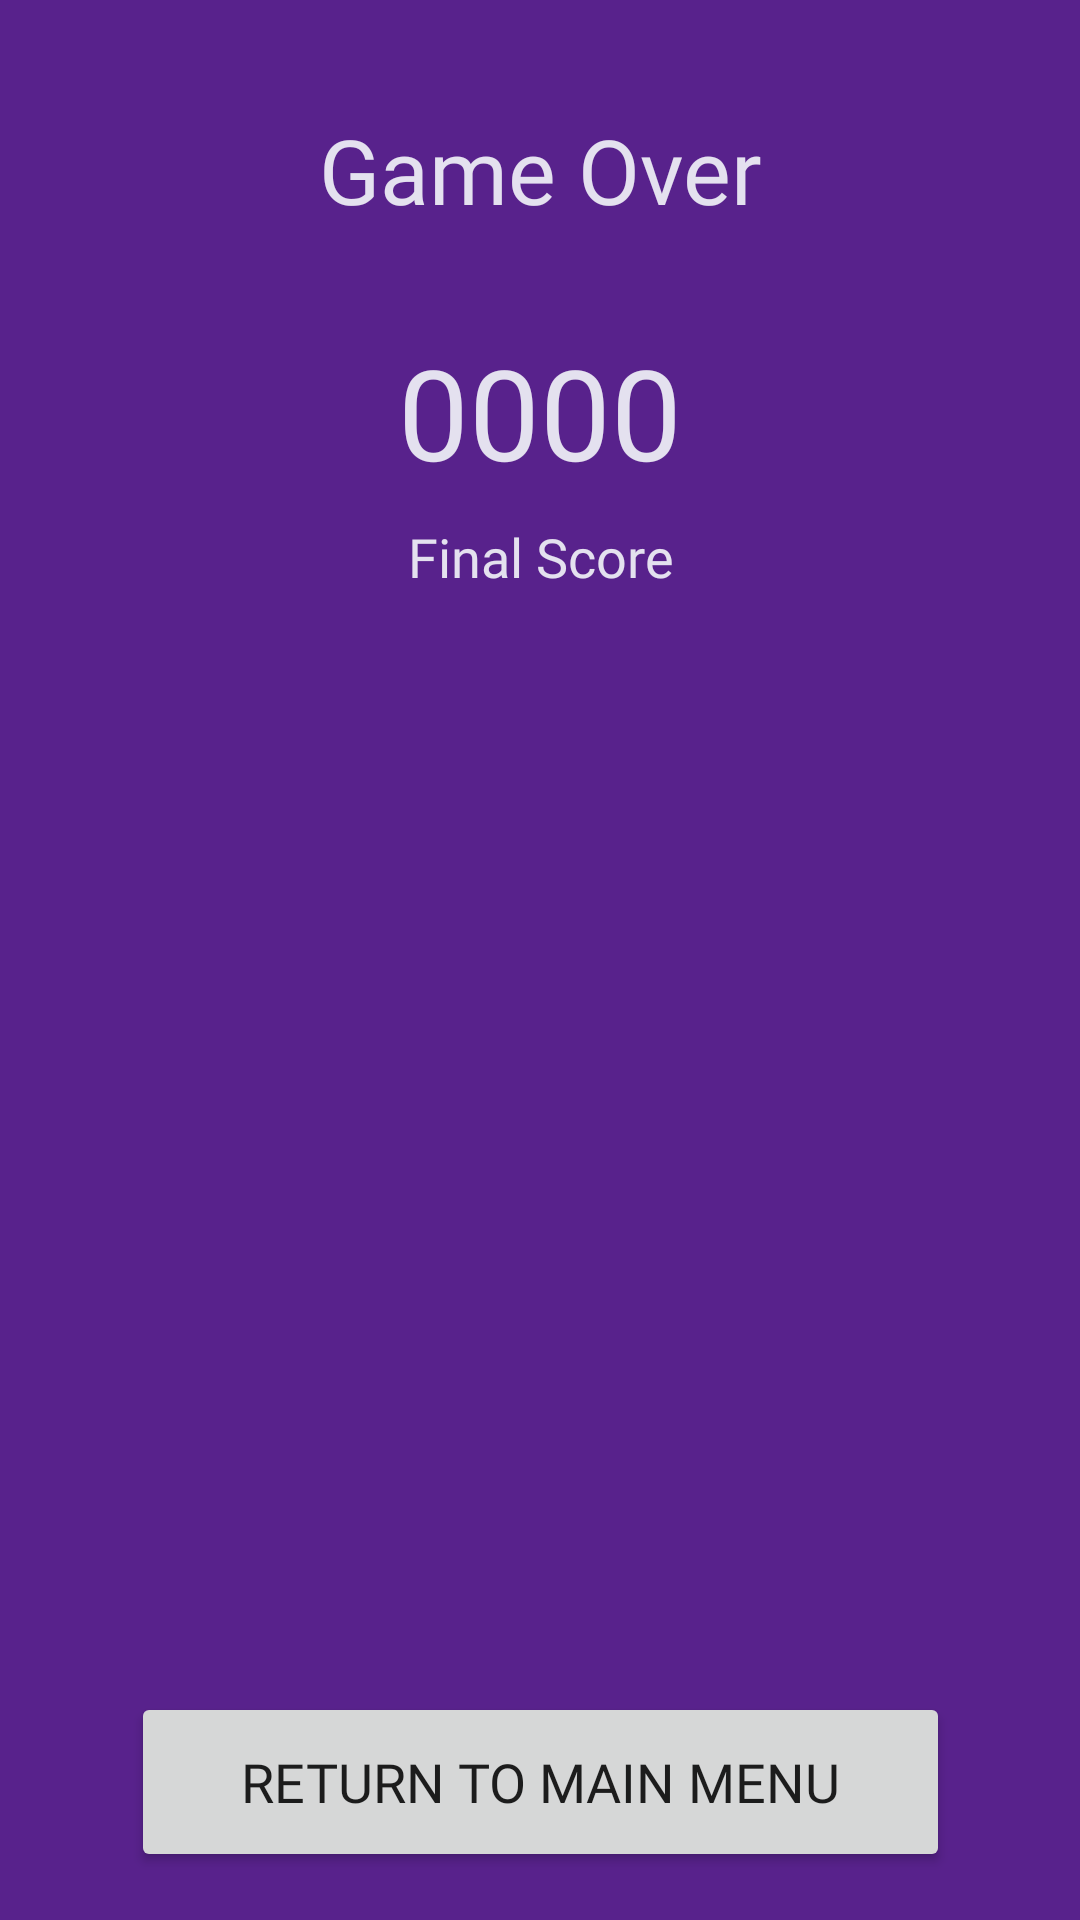

Produce the Android XML layout that renders to this screen, including the resource entries it uses.
<!-- AndroidManifest.xml: application theme AppTheme -->
<!-- res/layout/activity_game_over.xml -->
<?xml version="1.0" encoding="utf-8"?>
<android.support.constraint.ConstraintLayout xmlns:android="http://schemas.android.com/apk/res/android"
    xmlns:app="http://schemas.android.com/apk/res-auto"
    xmlns:tools="http://schemas.android.com/tools"
    android:layout_width="320dp"
    android:layout_height="450dp"
    android:layout_gravity="center"
    android:background="@color/colorPrimaryDark"
    tools:context=".gameOver">

    <TextView
        android:id="@+id/gameOver"
        android:layout_width="220dp"
        android:layout_height="41dp"
        android:layout_marginStart="8dp"
        android:layout_marginTop="36dp"
        android:layout_marginEnd="8dp"
        android:fontFamily="@font/aldrich"
        android:gravity="center"
        android:text="Game Over"
        android:textAlignment="center"
        android:textColor="@color/textWhite"
        android:textSize="30sp"
        app:layout_constraintEnd_toEndOf="parent"
        app:layout_constraintStart_toStartOf="parent"
        app:layout_constraintTop_toTopOf="parent" />

    <TextView
        android:id="@+id/finalScore"
        android:layout_width="220dp"
        android:layout_height="wrap_content"
        android:layout_marginStart="8dp"
        android:layout_marginTop="32dp"
        android:layout_marginEnd="8dp"
        android:fontFamily="@font/aldrich"
        android:gravity="center"
        android:text="0000"
        android:textAlignment="center"
        android:textColor="@color/textWhite"
        android:textSize="42sp"
        app:layout_constraintEnd_toEndOf="parent"
        app:layout_constraintStart_toStartOf="parent"
        app:layout_constraintTop_toBottomOf="@+id/gameOver" />

    <TextView
        android:id="@+id/gameOverLabel"
        android:layout_width="182dp"
        android:layout_height="wrap_content"
        android:layout_marginStart="8dp"
        android:layout_marginTop="8dp"
        android:layout_marginEnd="8dp"
        android:fontFamily="@font/aldrich"
        android:gravity="center"
        android:text="Final Score"
        android:textAlignment="center"
        android:textColor="@color/textWhite"
        android:textSize="18sp"
        app:layout_constraintEnd_toEndOf="parent"
        app:layout_constraintStart_toStartOf="parent"
        app:layout_constraintTop_toBottomOf="@+id/finalScore" />

    <Button
        android:id="@+id/mainMenu"
        android:layout_width="273dp"
        android:layout_height="60dp"
        android:layout_marginBottom="16dp"
        android:fontFamily="@font/aldrich"
        android:text="Return to Main Menu"
        android:textSize="18sp"
        app:layout_constraintBottom_toBottomOf="parent"
        app:layout_constraintEnd_toEndOf="parent"
        app:layout_constraintStart_toStartOf="parent" />
</android.support.constraint.ConstraintLayout>
<!-- resources referenced by this layout -->
<resources>
  <color name="colorPrimaryDark">#58228c</color>
  <color name="textWhite">#e4e1ef</color>
  <style name="AppTheme" parent="Theme.AppCompat.Light.NoActionBar">
          
          <item name="colorPrimary">@color/colorPrimary</item>
          <item name="colorPrimaryDark">@color/colorPrimaryDark</item>
          <item name="colorAccent">@color/colorAccent</item>
          <item name="android:statusBarColor">@android:color/black</item>
      </style>
  <color name="colorPrimary">#643fb5</color>
  <color name="colorAccent">#af496f</color>
</resources>
